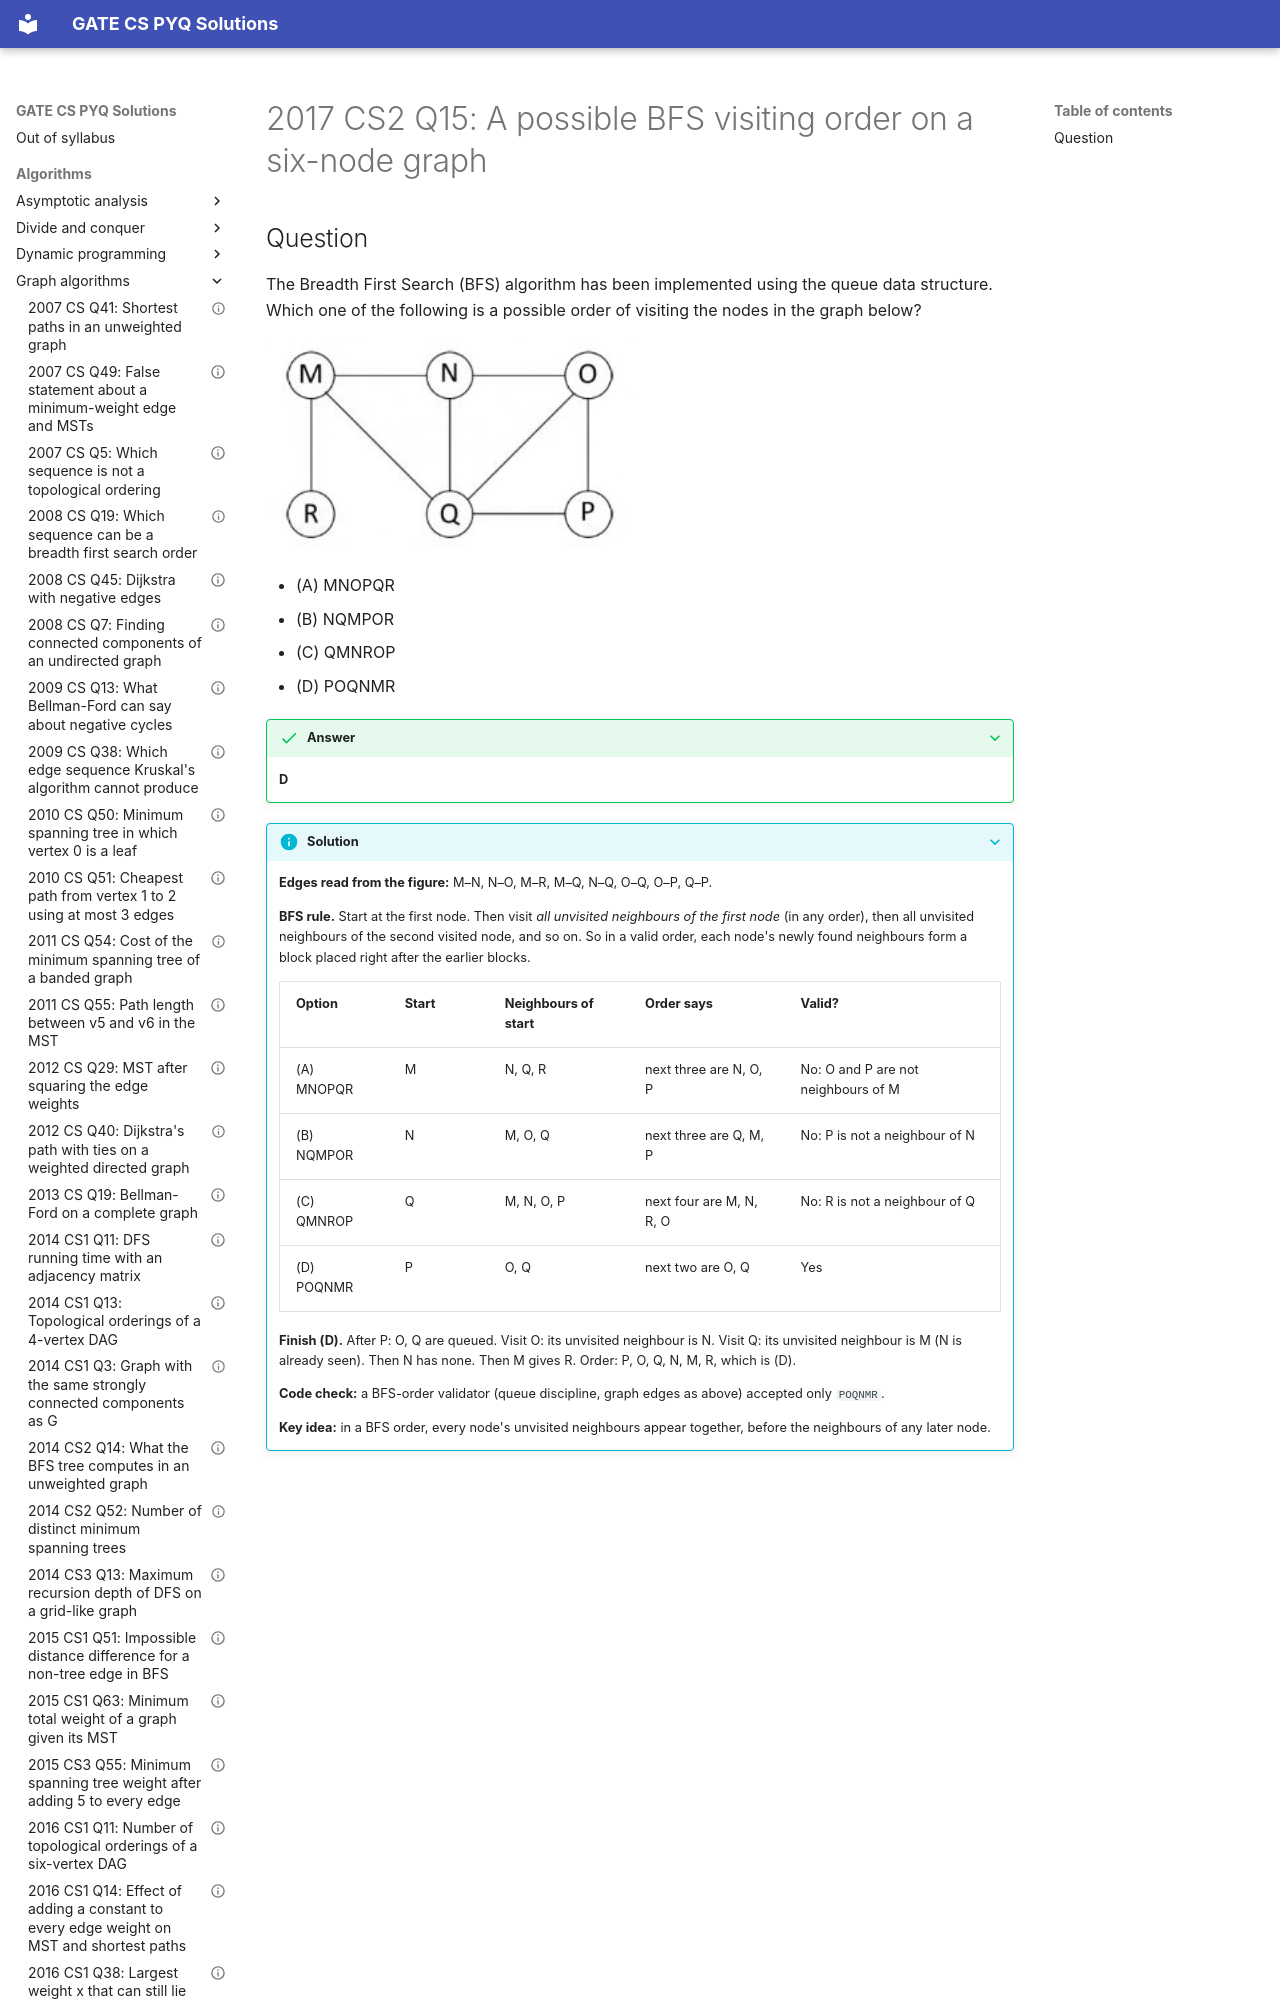

repository: saheenusman/GATE-PYQs · page: algorithms/graph-algorithms/2017-set2-q15/index.html · generator: mkdocs

---
title: "2017 CS2 Q15: A possible BFS visiting order on a six-node graph"
year: 2017
set: 2
paper: CS2
q_no: 15
subject: algorithms
topic: graph-algorithms
also: []
marks: 1
type: MCQ
official_answer: "D"
status: verified
---

# 2017 CS2 Q15: A possible BFS visiting order on a six-node graph
